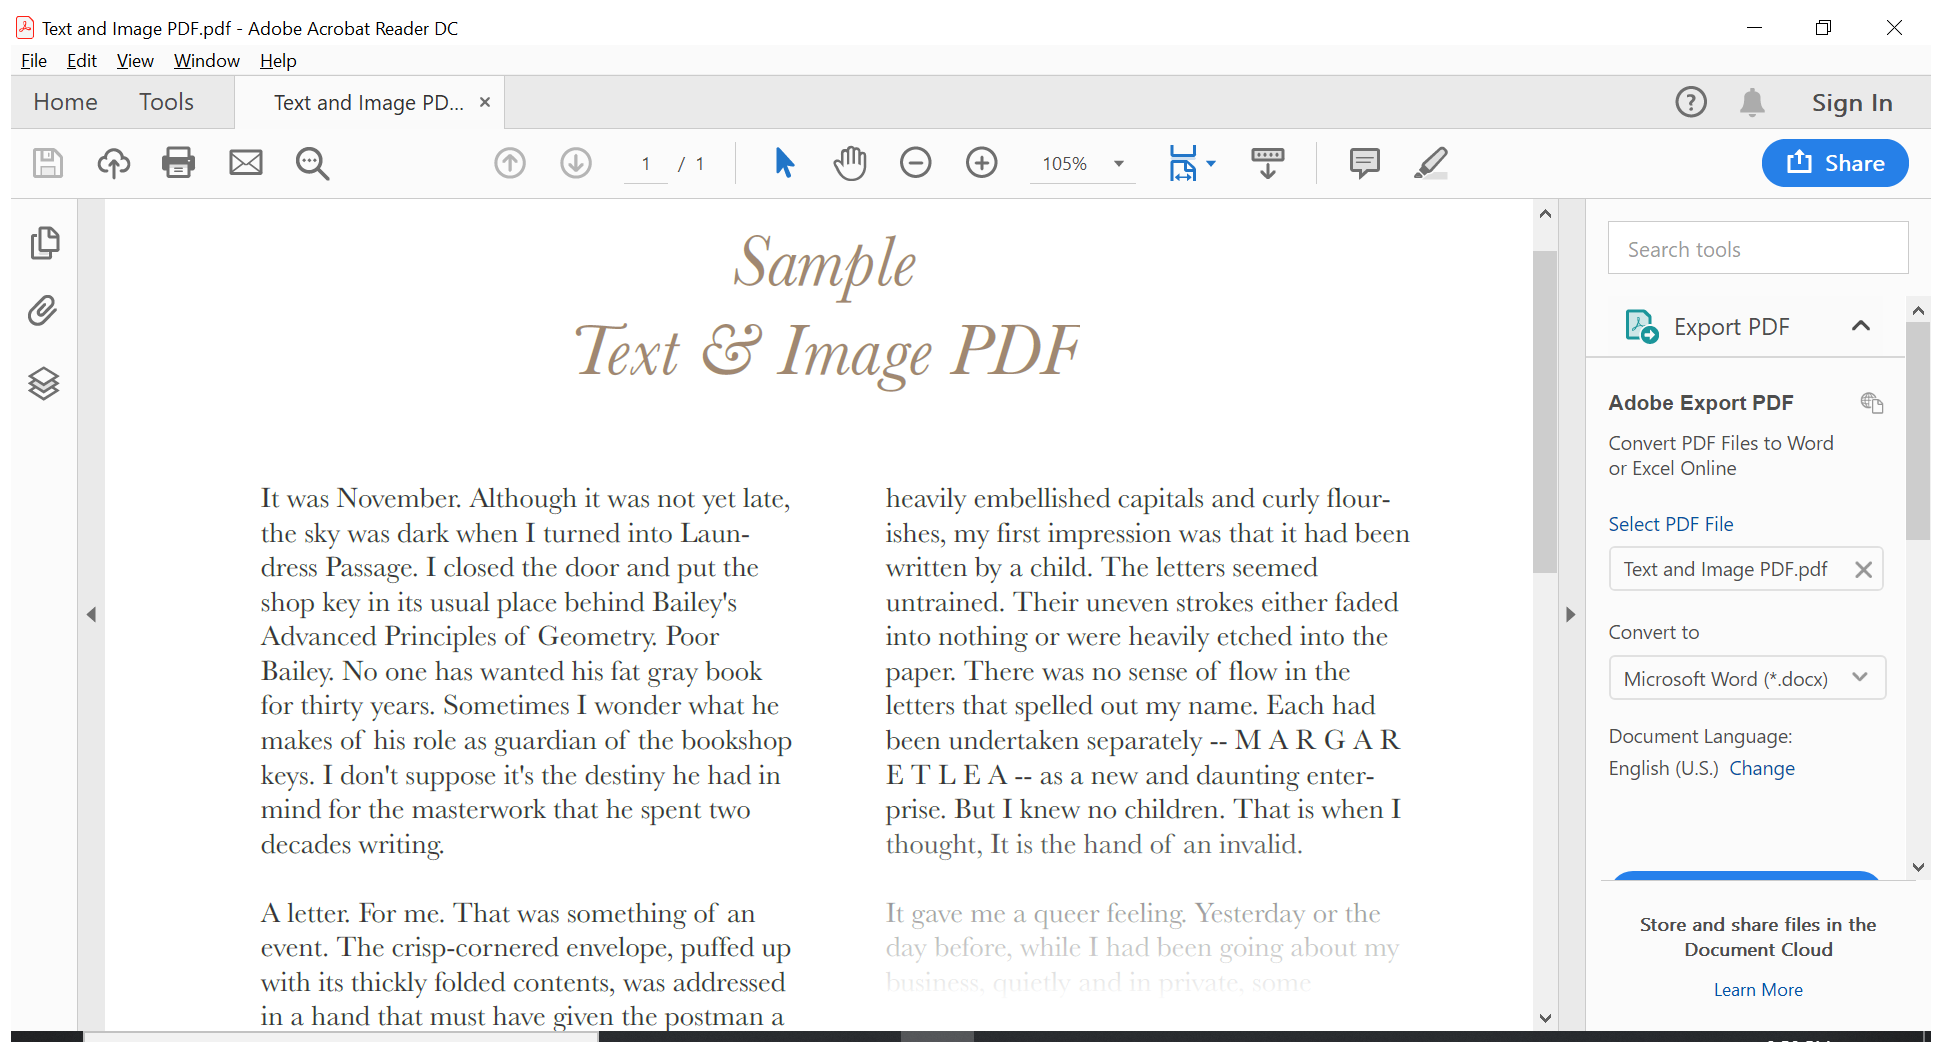
Workflow: Read pdf text (2)

Step 1: Attach Window 'TextandIm Acrobatsd' on the element in window 'Text and Image PDF.pdf - Adobe Acrobat Reader DC' (acrord32.exe)

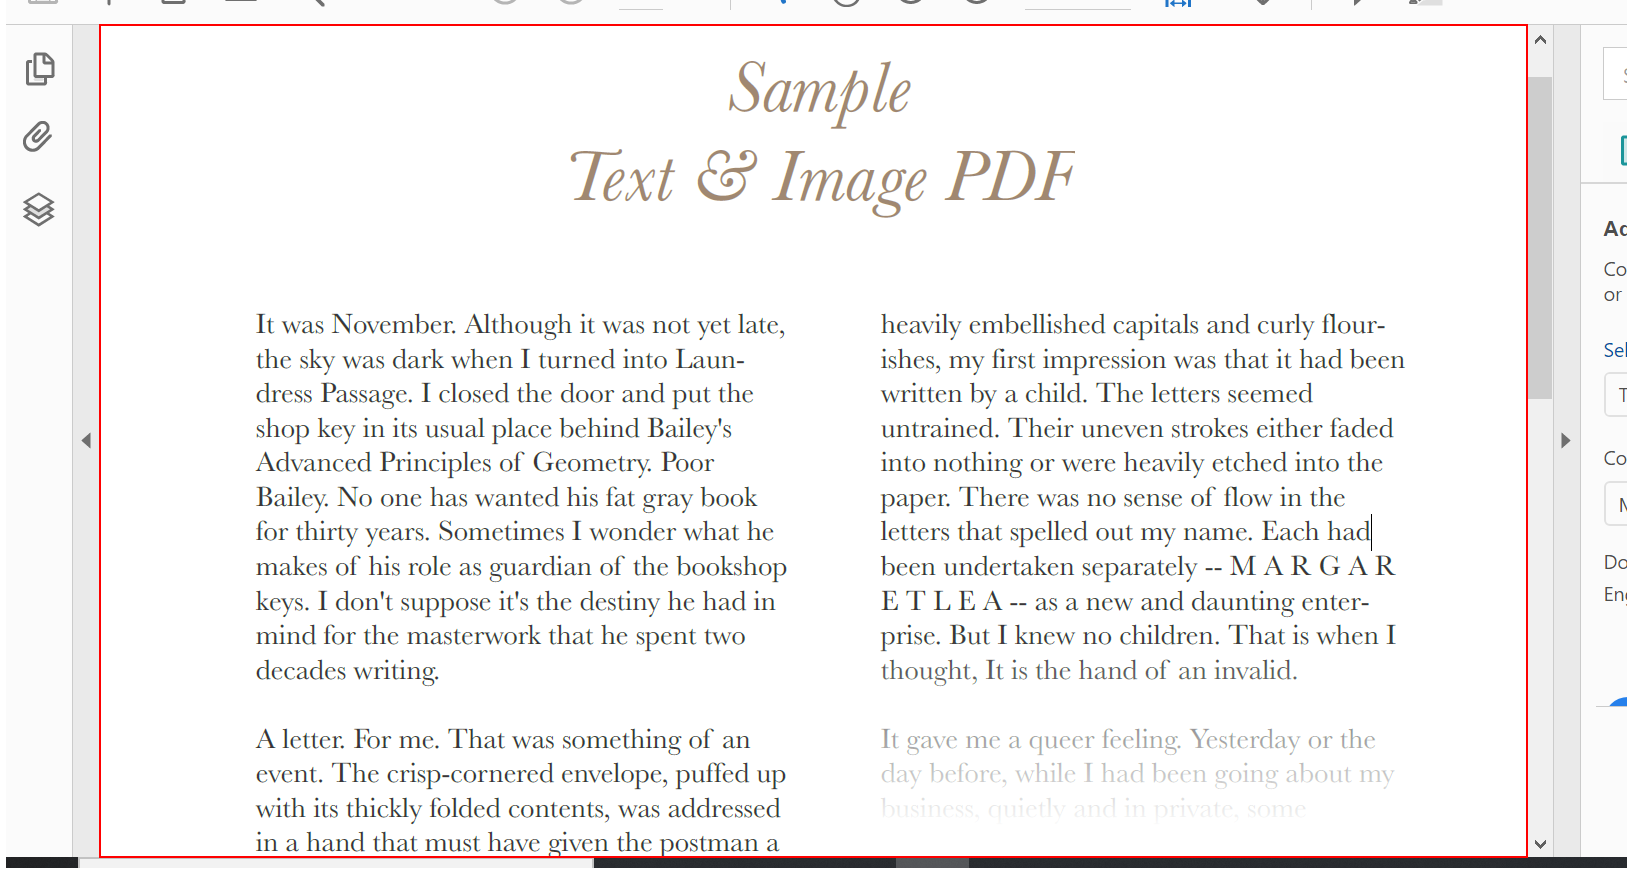
Step 2: get-text from the element in window 'AVSplitterView'